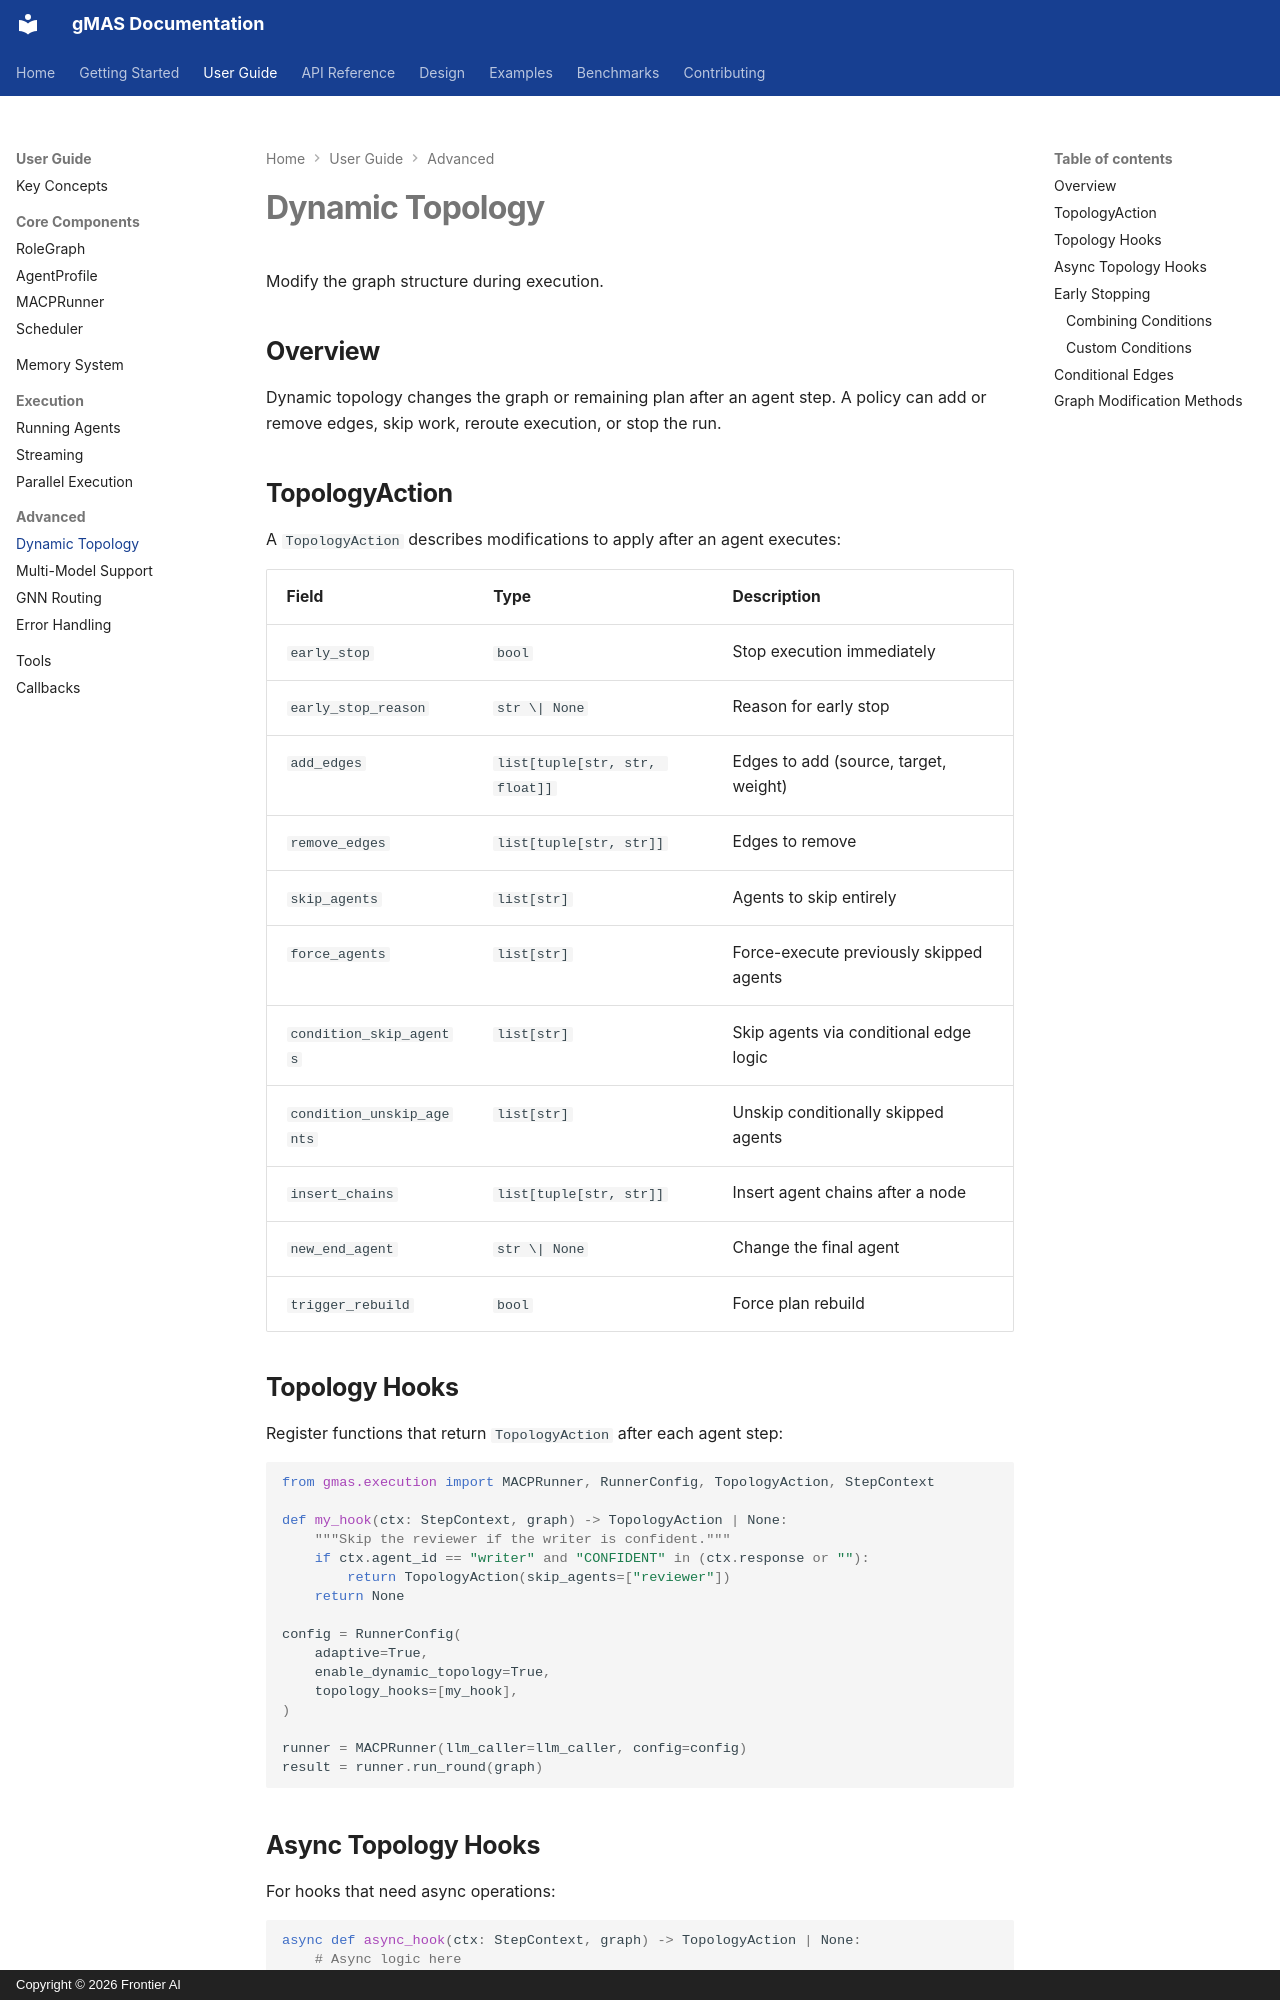

repository: frontier-ai-next/gmas · page: user-guide/advanced/dynamic-topology/index.html · generator: mkdocs · copyright: Copyright © 2026 Frontier AI

# Dynamic Topology

Modify the graph structure during execution.

## Overview

Dynamic topology changes the graph or remaining plan after an agent step. A
policy can add or remove edges, skip work, reroute execution, or stop the run.

## TopologyAction

A `TopologyAction` describes modifications to apply after an agent executes:

| Field | Type | Description |
|-------|------|-------------|
| `early_stop` | `bool` | Stop execution immediately |
| `early_stop_reason` | `str \| None` | Reason for early stop |
| `add_edges` | `list[tuple[str, str, float]]` | Edges to add (source, target, weight) |
| `remove_edges` | `list[tuple[str, str]]` | Edges to remove |
| `skip_agents` | `list[str]` | Agents to skip entirely |
| `force_agents` | `list[str]` | Force-execute previously skipped agents |
| `condition_skip_agents` | `list[str]` | Skip agents via conditional edge logic |
| `condition_unskip_agents` | `list[str]` | Unskip conditionally skipped agents |
| `insert_chains` | `list[tuple[str, str]]` | Insert agent chains after a node |
| `new_end_agent` | `str \| None` | Change the final agent |
| `trigger_rebuild` | `bool` | Force plan rebuild |

## Topology Hooks

Register functions that return `TopologyAction` after each agent step:

```python
from gmas.execution import MACPRunner, RunnerConfig, TopologyAction, StepContext

def my_hook(ctx: StepContext, graph) -> TopologyAction | None:
    """Skip the reviewer if the writer is confident."""
    if ctx.agent_id == "writer" and "CONFIDENT" in (ctx.response or ""):
        return TopologyAction(skip_agents=["reviewer"])
    return None

config = RunnerConfig(
    adaptive=True,
    enable_dynamic_topology=True,
    topology_hooks=[my_hook],
)

runner = MACPRunner(llm_caller=llm_caller, config=config)
result = runner.run_round(graph)
```

## Async Topology Hooks

For hooks that need async operations:

```python
async def async_hook(ctx: StepContext, graph) -> TopologyAction | None:
    # Async logic here
    return TopologyAction(skip_agents=["some_agent"])

config = RunnerConfig(
    adaptive=True,
    enable_dynamic_topology=True,
    async_topology_hooks=[async_hook],
)
```
